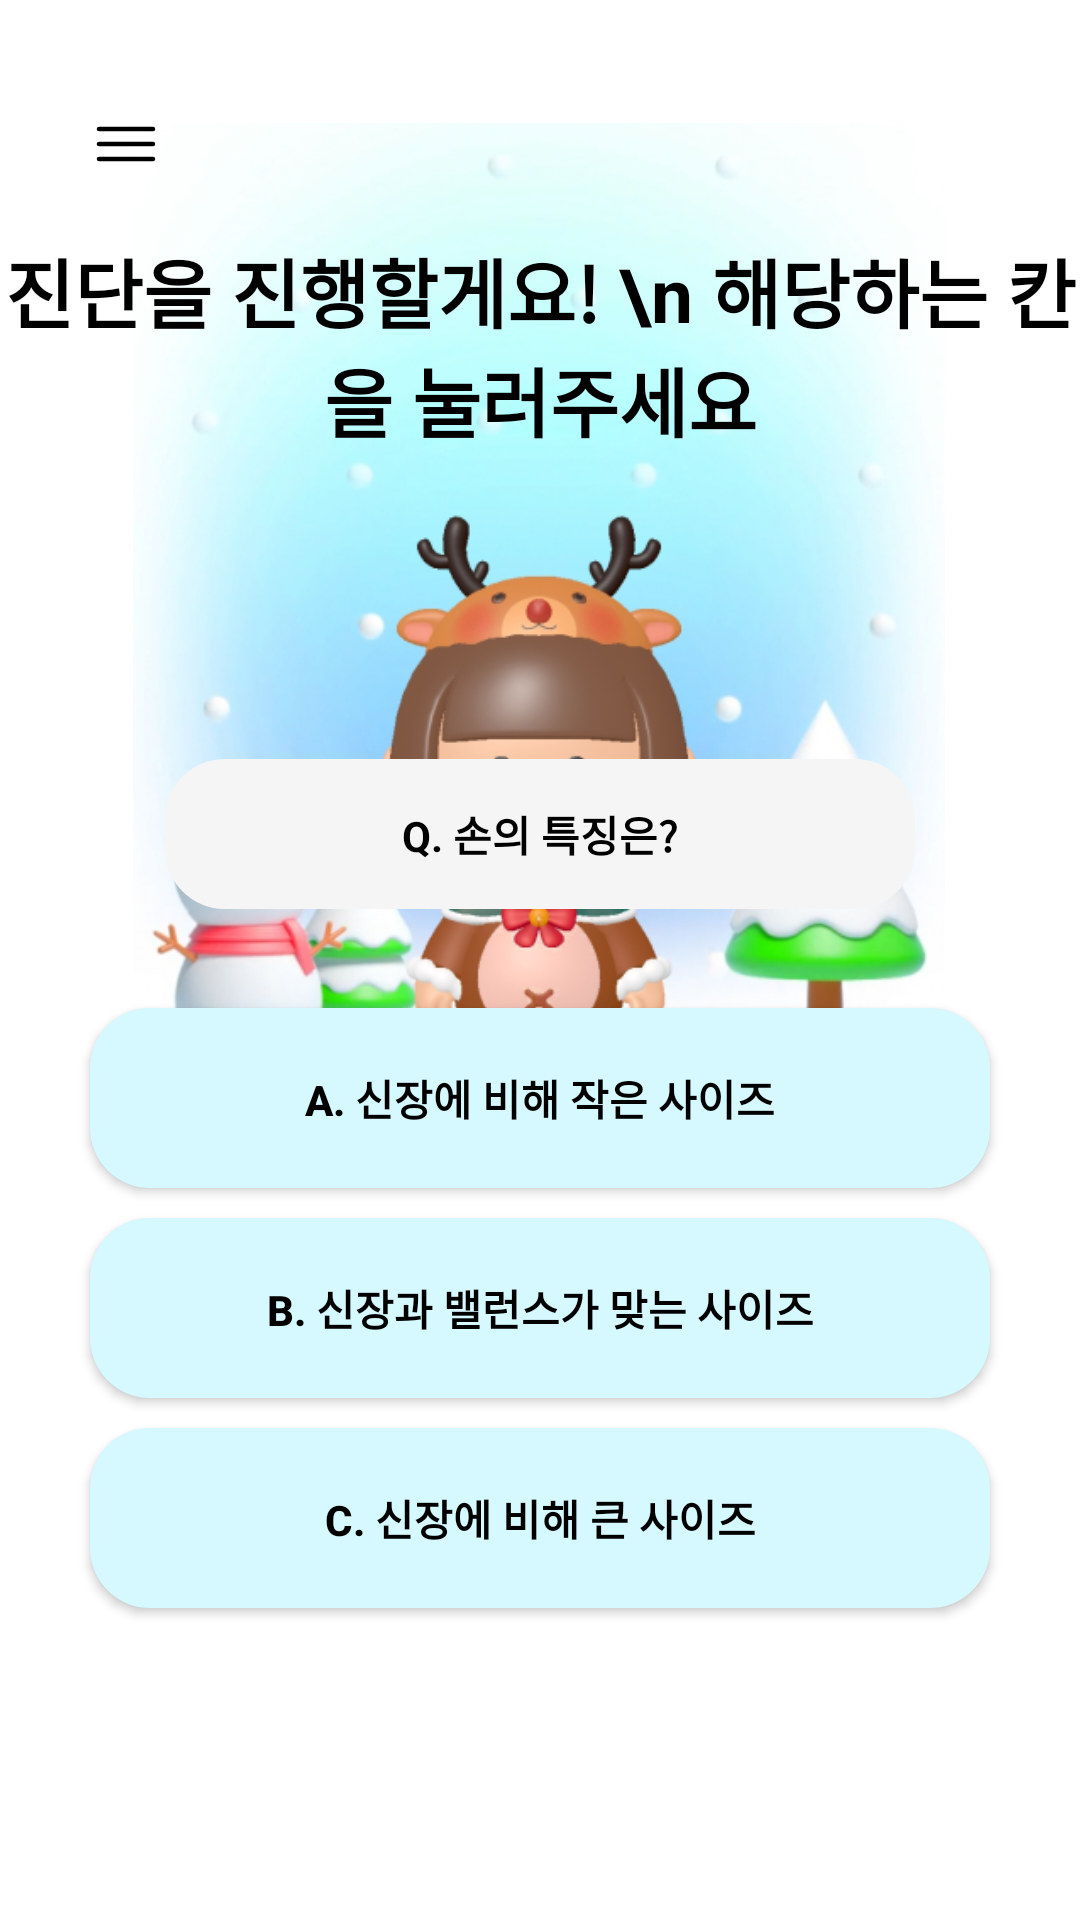

Reconstruct the res/layout file that produces this screen, plus the resources it refers to.
<!-- AndroidManifest.xml: application theme Theme.FashionApp -->
<!-- res/layout/fragment_third.xml -->
<?xml version="1.0" encoding="utf-8"?>
<androidx.constraintlayout.widget.ConstraintLayout xmlns:android="http://schemas.android.com/apk/res/android"
    xmlns:app="http://schemas.android.com/apk/res-auto"
    xmlns:tools="http://schemas.android.com/tools"
    android:layout_width="match_parent"
    android:layout_height="match_parent"
    tools:context=".ThirdFragment">

    <ImageView
        android:id="@+id/avatar_img"
        android:layout_width="310dp"
        android:layout_height="351dp"
        android:contentDescription="character"
        android:src="@drawable/character"
        app:layout_constraintBottom_toBottomOf="parent"
        app:layout_constraintEnd_toEndOf="parent"
        app:layout_constraintHorizontal_bias="0.495"
        app:layout_constraintStart_toStartOf="parent"
        app:layout_constraintTop_toTopOf="parent"
        app:layout_constraintVertical_bias="0.142" />

    <TextView
        android:id="@+id/adot_talk_txtview"
        android:layout_width="wrap_content"
        android:layout_height="wrap_content"
        android:text="진단을 진행할게요! \n 해당하는 칸을 눌러주세요"
        android:textAlignment="center"
        android:textColor="@color/black"
        android:textSize="25dp"
        android:textStyle="bold"
        app:layout_constraintBottom_toBottomOf="@+id/avatar_img"
        app:layout_constraintEnd_toEndOf="@+id/avatar_img"
        app:layout_constraintStart_toStartOf="@+id/avatar_img"
        app:layout_constraintTop_toTopOf="@+id/avatar_img"
        app:layout_constraintVertical_bias="0.135" />

    <TextView
        android:id="@+id/question_txtview"
        android:layout_width="250dp"
        android:layout_height="50dp"
        android:layout_marginBottom="16dp"
        android:background="@drawable/text_square"
        android:stateListAnimator="@null"
        android:text="Q. 손의 특징은?"
        android:textAlignment="center"
        android:gravity="center"
        android:textColor="@color/black"
        android:textStyle="bold"
        app:layout_constraintBottom_toTopOf="@+id/answer1_btn"
        app:layout_constraintEnd_toEndOf="parent"
        app:layout_constraintStart_toStartOf="parent"
        app:layout_constraintTop_toTopOf="@+id/adot_talk_txtview"
        app:layout_constraintVertical_bias="0.911" />


    <android.widget.Button
        android:id="@+id/answer1_btn"
        android:layout_width="300dp"
        android:layout_height="60dp"
        android:layout_marginBottom="10dp"
        android:background="@drawable/select_textbox"
        android:text="A. 신장에 비해 작은 사이즈"
        android:textColor="@color/black"
        android:textStyle="bold"
        app:layout_constraintBottom_toTopOf="@+id/answer2_btn"
        app:layout_constraintEnd_toEndOf="parent"
        app:layout_constraintHorizontal_bias="0.5"
        app:layout_constraintStart_toStartOf="parent" />


    <android.widget.Button
        android:id="@+id/answer2_btn"
        android:layout_width="300dp"
        android:layout_height="60dp"
        android:layout_marginBottom="10dp"
        android:background="@drawable/select_textbox"
        android:text="B. 신장과 밸런스가 맞는 사이즈"
        android:textColor="@color/black"
        android:textStyle="bold"
        android:textAlignment="center"
        app:layout_constraintBottom_toTopOf="@+id/answer3_btn"
        app:layout_constraintEnd_toEndOf="parent"
        app:layout_constraintHorizontal_bias="0.5"
        app:layout_constraintStart_toStartOf="parent" />

    <android.widget.Button
        android:id="@+id/answer3_btn"
        android:layout_width="300dp"
        android:layout_height="60dp"
        android:layout_marginBottom="10dp"
        android:background="@drawable/select_textbox"
        android:text="C. 신장에 비해 큰 사이즈"
        android:textAlignment="center"
        android:textColor="@color/black"
        android:textStyle="bold"
        app:layout_constraintBottom_toTopOf="@+id/home_btn"
        app:layout_constraintEnd_toEndOf="parent"
        app:layout_constraintHorizontal_bias="0.5"
        app:layout_constraintStart_toStartOf="parent" />

    <ImageButton
        android:id="@+id/menu_hamburger"
        android:layout_width="wrap_content"
        android:layout_height="wrap_content"
        android:layout_marginTop="36dp"
        android:background="@android:color/transparent"
        android:text="Menu"
        android:textColor="@color/black"
        app:layout_constraintEnd_toEndOf="parent"
        app:layout_constraintHorizontal_bias="0.089"
        app:layout_constraintStart_toStartOf="parent"
        app:layout_constraintTop_toTopOf="parent"
        app:layout_constraintVertical_bias="0.052"
        app:srcCompat="@drawable/hamburger_menu" />


    <ImageButton
        android:id="@+id/home_btn"
        android:layout_width="wrap_content"
        android:layout_height="wrap_content"
        android:layout_marginTop="32dp"
        android:layout_marginBottom="40dp"
        android:background="@android:color/transparent"
        android:text="Home"
        app:layout_constraintBottom_toBottomOf="parent"
        app:layout_constraintEnd_toEndOf="parent"
        app:layout_constraintHorizontal_bias="0.498"
        app:layout_constraintStart_toStartOf="parent"
        app:layout_constraintVertical_bias="0.414"
        app:srcCompat="@drawable/home_button" />
</androidx.constraintlayout.widget.ConstraintLayout>
<!-- resources referenced by this layout -->
<resources>
  <color name="black">#FF000000</color>
  <!-- drawable character: png bitmap (drawable, 367216 bytes) -->
  <!-- drawable hamburger_menu (drawable) -->
  <vector xmlns:android="http://schemas.android.com/apk/res/android"
      android:width="24dp"
      android:height="24dp"
      android:viewportWidth="24"
      android:viewportHeight="24">
    <path
        android:pathData="M3,7H21M3,12H21M3,17H21"
        android:strokeWidth="1.5"
        android:fillColor="#00000000"
        android:strokeColor="#000000"
        android:strokeLineCap="round"/>
  </vector>
  <!-- drawable home_button (drawable) -->
  <vector xmlns:android="http://schemas.android.com/apk/res/android"
      android:width="54dp"
      android:height="54dp"
      android:viewportWidth="54"
      android:viewportHeight="54">
    <path
        android:pathData="M38.038,22.013L29.85,15.462C28.25,14.188 25.75,14.175 24.163,15.45L15.975,22.013C14.8,22.95 14.088,24.825 14.338,26.3L15.913,35.725C16.275,37.838 18.238,39.5 20.375,39.5H33.625C35.738,39.5 37.738,37.8 38.1,35.713L39.675,26.288C39.9,24.825 39.188,22.95 38.038,22.013ZM27.938,34.5C27.938,35.013 27.513,35.438 27,35.438C26.488,35.438 26.063,35.013 26.063,34.5V30.75C26.063,30.237 26.488,29.813 27,29.813C27.513,29.813 27.938,30.237 27.938,30.75V34.5Z"
        android:fillColor="#ffffff"/>
  </vector>
  <!-- drawable select_textbox (drawable) -->
  <?xml version="1.0" encoding="utf-8"?>
  <selector xmlns:android="http://schemas.android.com/apk/res/android">
      <item android:state_pressed="true" android:drawable="@drawable/text_square_chosen"/>
      <item android:state_focused="true" android:drawable="@drawable/text_square_chosen"/>
      <item android:drawable="@drawable/text_square_selectable"/>
  
  </selector>
  <!-- drawable text_square (drawable) -->
  <?xml version="1.0" encoding="utf-8"?>
  <shape xmlns:android="http://schemas.android.com/apk/res/android">
      <solid android:color="@color/text_square"/>
      <corners android:radius="20dp"/>
      <padding android:left="20dp" android:right="20dp"/>
  </shape>
  <style name="Theme.FashionApp" parent="Theme.MaterialComponents.DayNight.DarkActionBar">
          
          <item name="colorPrimary">#00008B</item>
          <item name="colorPrimaryVariant">@color/purple_700</item>
          <item name="colorOnPrimary">@color/white</item>
          
          <item name="colorSecondary">@color/teal_200</item>
          <item name="colorSecondaryVariant">@color/teal_700</item>
          <item name="colorOnSecondary">@color/black</item>
          
          <item name="android:statusBarColor">#0f225c</item>
          
      </style>
  <!-- drawable text_square_chosen (drawable) -->
  <?xml version="1.0" encoding="utf-8"?>
  <shape xmlns:android="http://schemas.android.com/apk/res/android">
      <solid android:color="@color/text_square_chosen"/>
      <corners android:radius="20dp"/>
      <padding android:left="20dp" android:right="20dp"/>
  </shape>
  <!-- drawable text_square_selectable (drawable) -->
  <?xml version="1.0" encoding="utf-8"?>
  <shape xmlns:android="http://schemas.android.com/apk/res/android">
      <solid android:color="@color/text_square_selectable"/>
      <corners android:radius="20dp"/>
      <padding android:left="20dp" android:right="20dp"/>
  </shape>
  <color name="text_square">#F5F5F5</color>
  <color name="purple_700">#FF3700B3</color>
  <color name="white">#FFFFFFFF</color>
  <color name="teal_200">#FF03DAC5</color>
  <color name="teal_700">#FF018786</color>
  <color name="text_square_chosen">#FFDDD6</color>
  <color name="text_square_selectable">#D6F8FF</color>
</resources>
